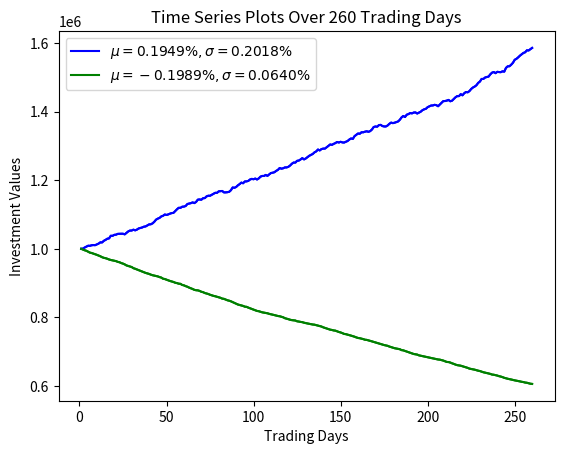

This figure's Python source:
# [redacted]
import numpy as np
import matplotlib.pyplot as plt

def randNum(a,b):
    return (a + b) % 1

def bmTransform(a,b,c,d,n):
    i = 0
    z = np.zeros(n)
    while z[n-1] == 0: #Stop when the last entry is filled
        x = randNum(a,b)
        y = randNum(c,d)
        z1 = np.sqrt(-2*np.log(x))*np.cos(2*np.pi*y)
        z2 = np.sqrt(-2*np.log(x))*np.sin(2*np.pi*y)
        a = b
        b = x
        c = d
        d = y

        z[i] = z1
        z[i+1] = z2

        i += 2
    return z

def normalTransform(mu, sigma, arr):
    return sigma*arr + mu

initValue = 1000000
fee = 0.03333

def poorVal(mu, sigma, n, q1):
    i = 0
    if q1 is True:
        z = bmTransform(0.4369, 0.2210, 0.5916, 0.7787, n)
    else:
        z = bmTransform(0.5517, 0.3916, 0.1992, 0.3164, n)
    s = normalTransform(mu,sigma,z)
    currValue = np.zeros(n)
    currValue[0] = initValue

    while i < n-1:
        gain = currValue[i] * s[i]
        currValue[i+1] = currValue[i]*(1+s[i])
        if gain > 0:
            currValue[i+1] -= gain * fee #amount lost with each profit
        i += 1

    return currValue

def tsPlot(priceArray, q1, col, n=260):
    x = np.array(range(1,n+1))
    y = priceArray

    plt.plot(x,y,color=col)

    if q1 == True:
        plt.title("Time Series Plot Over 260 Trading Days with " r"$\mu = 0.1949\%$,$\sigma = 0.2018\%$")
    else:
        plt.title(r'Time Series Plot Over 260 Trading Days with $\mu = -0.1989\%,\sigma = 0.0640\%$')

    plt.xlabel("Trading Days")
    plt.ylabel("Investment Values")

    plt.show()

def doubleTSPlot(priceArray1, priceArray2,n=260):
    x = np.array(range(1,n+1))
    y1 = priceArray1
    y2 = priceArray2

    plt.plot(x,y1,color='blue',label = r'$\mu=0.1949\%,\sigma=0.2018\%$')
    plt.plot(x,y2,color='green',label = r'$\mu=-0.1989\%,\sigma=0.0640\%$')
    plt.title("Time Series Plots Over 260 Trading Days")

    plt.xlabel("Trading Days")
    plt.ylabel("Investment Values")

    plt.legend()
    plt.show()


invests1 = poorVal(mu=0.001949,sigma=.002018,n=260,q1=True)
invests2 = poorVal(mu=-.001989,sigma=0.00064,n=260,q1=False)

###1
tsPlot(invests1,q1=True,col='blue')

###2
tsPlot(invests2,q1=False,col='green')

##3
doubleTSPlot(invests1,invests2)

##4
print(invests1[259]) ##final price value of 1st investment
#1585602.5338004995

print(invests2[259]) ##final price value of 2nd investment
#606221.1894285457